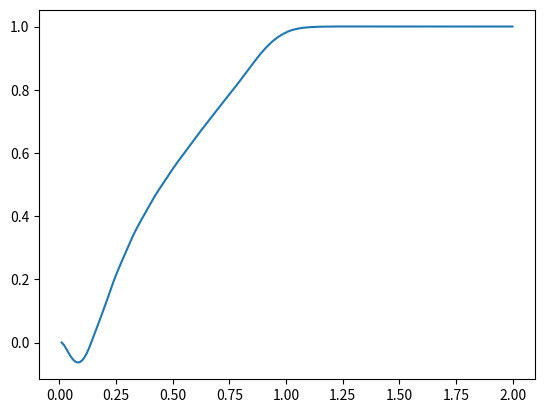

Write Python code to recreate this figure.
import numpy as np
import matplotlib.pyplot as plt


class OriginSystemTerm:
    """
    ydd=alpha_y*(beta_y(goal-y)-yd) + force(basic function)
    yd+=tau*ydd
    y+=tau*yd
    tau>1代表加速仿真，tau<1代表减速仿真
    """

    def __init__(self, alpha_y=25, beta_y=6, alpha_g=12, start=0, goal=1, tau=1.0):
        self.alpha_y = alpha_y
        self.beta_y = beta_y
        self.alpha_g = alpha_g
        self.tau = tau

        self.ydd = 0
        self.yd = 0
        self.y = start

        self.y0 = 0  # 起点
        self.g = goal
        self.dG = 1  # g-y0项,对f项有一个空间缩放

    def prepare_step(self, f):
        self.ydd = self.alpha_y * (self.beta_y * (self.g - self.y) - self.yd) + f

    def run_step(self, dt):
        self.y += self.tau * self.yd * dt
        self.yd += self.tau * self.ydd * dt


class NonlinearTerm:
    """
    phi_i(x)=exp(-0.5*(x-c_i)**2*D)
    xd=-alpha_x*x (canonical dynamical system)

    x+=tau*xd
    """

    def __init__(self, start_time=0.0, end_time=1.0, n_bfs=10, alpha_x=8, tau=1.0):
        self.start = start_time
        self.end = end_time
        self.n_bfs = n_bfs
        self.alpha_x = alpha_x
        self.tau = tau
        self.mean_time = np.linspace(start_time, end_time, n_bfs + 2)[1:-1]  #
        self.mean_canonical = np.exp(-alpha_x / tau * self.mean_time)  # 正态非线性的均值
        self.weight = np.random.random(n_bfs)
        self.sx2 = np.ones(n_bfs)
        self.sxtd = np.ones(n_bfs)
        self.D = (np.diff(self.mean_canonical) * 0.55) ** 2
        self.D = 1 / np.hstack((self.D, self.D[-1]))  # 基函数的方差，控制分布覆盖作用范围

        self.x = 1  # 起点为1
        self.xd = 0

    def set_weight(self, weight):
        self.weight = weight

    def prepare_step(self):
        self.xd = self.tau * (-self.alpha_x * self.x)

    def run_step(self, dt):
        self.x += self.xd * self.tau * dt

    def get_psi(self):
        psi = np.exp(-0.5 * (self.x - self.mean_canonical) ** 2 * self.D)
        return psi

    def calc_f(self, delta_y):
        f = self.weight.dot(self.calc_g(delta_y))
        return f

    def calc_g(self, delta_y):
        psi = self.get_psi()
        g = psi / np.sum(psi + 1e-10) * self.x * delta_y
        return g

    def show(self):  # 试验性画出基函数分布，观察其在时间的分布
        t = np.linspace(self.start, self.end, 100)
        x = np.exp(-self.alpha_x / self.tau * t)
        y = []
        for i in range(self.n_bfs):
            yi = np.exp(-(x - self.mean_canonical[i]) ** 2 / 2 * self.D[i])
            y.append(yi)
        y = np.array(y).T
        plt.plot(t, y)
        plt.show()


class DMPs:
    def __init__(self, start_time=0.0, end_time=2.0, start_dmp_time=0.0, end_dmp_time=1.0, n_bfs=10, tau=1.0, dt=0.01):
        self.tau = tau
        self.start_time = start_time
        self.end_time = end_time
        self.start_dmp_time = start_dmp_time
        self.end_dmp_time = end_dmp_time
        self.sys = OriginSystemTerm(tau=tau)
        self.f_term = NonlinearTerm(start_time=start_dmp_time, end_time=end_dmp_time, tau=tau, n_bfs=n_bfs)
        self.dt = dt
        self.t = 0
        self.y = 0
        self.yd = 0
        self.ydd = 0
        self.x = 0
        self.psi = np.zeros(n_bfs)
        self.weight = np.zeros(n_bfs)
        self.f = 0  # f_term的值

    def run_step(self, has_dmp):
        if has_dmp:
            self.f = self.f_term.calc_f(self.sys.dG)
            self.f_term.prepare_step()
            self.f_term.run_step(self.dt)
            self.sys.prepare_step(self.f)
            self.sys.run_step(self.dt)
        else:
            self.f = 0.0
            self.sys.prepare_step(self.f)
            self.sys.run_step(self.dt)
        self.y = self.sys.y
        self.yd=self.sys.yd
        self.ydd=self.sys.ydd
        self.x = self.f_term.x
        self.psi = self.f_term.get_psi()
        self.weight = self.f_term.weight
        self.t += self.dt

    def run_trajectory(self):
        length = int((self.end_time - self.start_time) / self.dt)
        y = np.zeros(length)
        t = np.zeros(length)
        for i in range(length):
            if self.start_dmp_time <= self.t < self.end_dmp_time:
                self.run_step(has_dmp=True)
            else:
                self.run_step(has_dmp=False)
            y[i] = self.y
            t[i] = self.t
        return y, t

    def run_fit_trajectory(self, target: np.ndarray, target_d: np.ndarray, target_dd: np.ndarray):
        """
        target行向量
        """
        y0 = target[0]
        g = target[-1]

        X = np.zeros(target.shape)
        G = np.zeros(target.shape)
        x = 1

        for i in range(len(target)):
            X[i] = x
            G[i] = g
            xd = -self.f_term.alpha_x * x
            x += xd * self.tau * self.dt

        self.sys.dG = g - y0
        F_target = (target_dd / (self.tau ** 2) - self.sys.alpha_y * (
                self.sys.beta_y * (G - target) - target_d / self.tau))
        PSI = np.exp(
            -0.5 * ((X.reshape((-1, 1)).repeat(self.f_term.n_bfs, axis=1) - self.f_term.mean_canonical.reshape(1, -1)
                     .repeat(target.shape, axis=0)) ** 2) * (self.f_term.D.reshape(1, -1).repeat(target.shape, axis=0)))
        X *= self.sys.dG
        self.f_term.sx2 = ((X * X).reshape((-1, 1)).repeat(self.f_term.n_bfs, axis=1) * PSI).sum(axis=0)
        self.f_term.sxtd = ((X * F_target).reshape((-1, 1)).repeat(self.f_term.n_bfs, axis=1) * PSI).sum(axis=0)
        self.f_term.weight = self.f_term.sxtd / (self.f_term.sx2 + 1e-10)
        self.weight = self.f_term.weight

    def calc_g(self):
        return self.f_term.calc_g(self.sys.dG)

    def set_weight(self, weight):
        self.weight = weight
        self.f_term.set_weight(weight)


if __name__ == "__main__":
    x = np.arange(0, 1, 0.01)  # 对应tau=1下的轨迹
    xd = np.ones(100)
    xdd = np.zeros(100)
    dmps = DMPs(tau=1, n_bfs=10)
    dmps.run_fit_trajectory(x, xd, xdd)
    y, t = dmps.run_trajectory()
    print(dmps.f_term.weight)
    plt.plot(t, y)
    plt.show()
